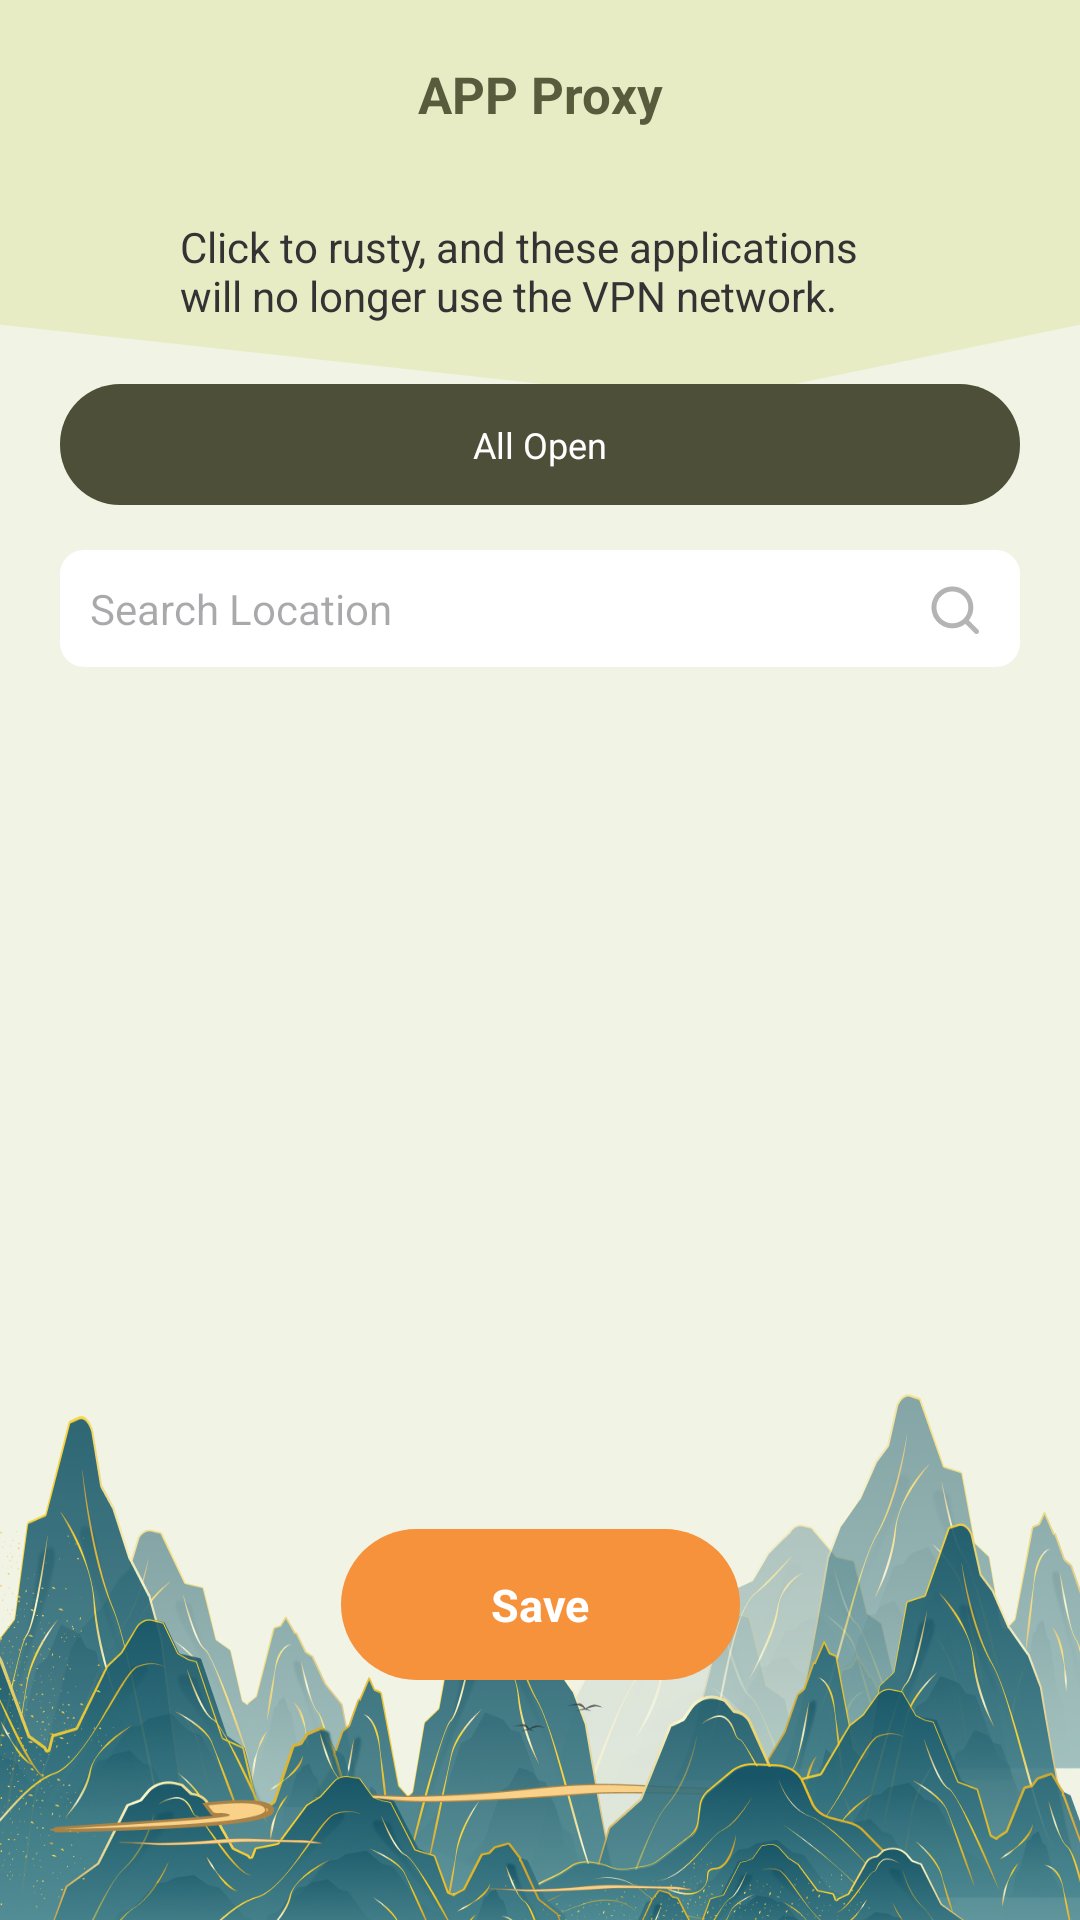

This screen was rendered from an Android layout file. Write that file and the resources it references.
<!-- AndroidManifest.xml: application theme Theme.LightV -->
<!-- res/layout/fragment_orange.xml -->
<?xml version="1.0" encoding="utf-8"?>
<androidx.constraintlayout.widget.ConstraintLayout xmlns:android="http://schemas.android.com/apk/res/android"
    xmlns:app="http://schemas.android.com/apk/res-auto"
    xmlns:tools="http://schemas.android.com/tools"
    android:layout_width="match_parent"
    android:layout_height="match_parent"
    android:background="@mipmap/background_set"
    tools:context=".orange.OrangeFragment">

    <androidx.appcompat.widget.AppCompatImageView
        android:id="@+id/image_top"
        android:layout_width="match_parent"
        android:layout_height="wrap_content"
        android:scaleType="fitXY"
        android:src="@mipmap/background_set_top"
        app:layout_constraintTop_toTopOf="parent" />

    <androidx.appcompat.widget.AppCompatTextView
        android:id="@+id/proxy_title"
        android:layout_width="wrap_content"
        android:layout_height="wrap_content"
        android:layout_marginTop="20dp"
        android:text="APP Proxy"
        android:textColor="#595C3C"
        android:textSize="17sp"
        android:textStyle="bold"
        app:layout_constraintEnd_toEndOf="parent"
        app:layout_constraintStart_toStartOf="parent"
        app:layout_constraintTop_toTopOf="parent" />

    <androidx.appcompat.widget.LinearLayoutCompat
        android:layout_width="match_parent"
        android:layout_height="0dp"
        android:layout_marginTop="10dp"
        android:orientation="vertical"
        app:layout_constraintBottom_toBottomOf="parent"
        app:layout_constraintTop_toBottomOf="@+id/proxy_title">

        <androidx.appcompat.widget.AppCompatTextView
            android:id="@+id/description_text"
            android:layout_width="match_parent"
            android:layout_height="wrap_content"
            android:layout_marginHorizontal="60dp"
            android:layout_marginTop="20dp"
            android:gravity="start"
            android:text="Click to rusty, and these applications will no longer use the VPN network."
            android:textColor="#333333"
            android:textSize="14sp" />

        <androidx.appcompat.widget.AppCompatTextView
            android:id="@+id/open_button"
            android:layout_width="match_parent"
            android:layout_height="wrap_content"
            android:layout_marginHorizontal="20dp"
            android:layout_marginTop="20dp"
            android:background="@drawable/drawable_purple"
            android:gravity="center"
            android:paddingVertical="12dp"
            android:text="All Open"
            android:textColor="#ffffff"
            android:textSize="12sp" />


        <androidx.constraintlayout.widget.ConstraintLayout
            android:id="@+id/search_father"
            android:layout_width="match_parent"
            android:layout_height="wrap_content"
            android:layout_marginHorizontal="20dp"
            android:layout_marginTop="15dp"
            android:background="@drawable/drawable_indigo">

            <androidx.appcompat.widget.AppCompatEditText
                android:id="@+id/search_edit"
                android:layout_width="match_parent"
                android:layout_height="match_parent"
                android:background="@null"
                android:hint="Search Location"
                android:paddingVertical="10dp"
                android:paddingStart="10dp"
                android:textSize="14sp" />

            <androidx.appcompat.widget.AppCompatImageView
                android:id="@+id/search_button"
                android:layout_width="20dp"
                android:layout_height="20dp"
                android:layout_marginEnd="12dp"
                android:src="@mipmap/search_logo"
                app:layout_constraintBottom_toBottomOf="parent"
                app:layout_constraintEnd_toEndOf="parent"
                app:layout_constraintTop_toTopOf="parent" />

        </androidx.constraintlayout.widget.ConstraintLayout>

        <androidx.recyclerview.widget.RecyclerView
            android:id="@+id/recycler_view"
            android:layout_width="match_parent"
            android:layout_height="wrap_content"
            android:layout_marginHorizontal="20dp"
            android:layout_marginTop="10dp"
            android:layout_marginBottom="10dp"
            android:background="@drawable/drawable_indigo" />

        <androidx.appcompat.widget.AppCompatTextView
            android:id="@+id/text_empty"
            android:layout_width="match_parent"
            android:layout_height="wrap_content"
            android:layout_marginHorizontal="20dp"
            android:layout_marginVertical="20dp"
            android:background="@drawable/drawable_indigo"
            android:gravity="center"
            android:paddingVertical="30dp"
            android:text="No data."
            android:textColor="#000000"
            android:textSize="15sp"
            android:textStyle="bold"
            android:visibility="gone" />
    </androidx.appcompat.widget.LinearLayoutCompat>

    <androidx.appcompat.widget.AppCompatTextView
        android:id="@+id/save_button"
        android:layout_width="wrap_content"
        android:layout_height="wrap_content"
        android:layout_marginBottom="80dp"
        android:background="@drawable/drawable_yellow"
        android:paddingHorizontal="50dp"
        android:paddingVertical="15dp"
        android:text="Save"
        android:textColor="#ffffff"
        android:textSize="15sp"
        android:textStyle="bold"
        app:layout_constraintBottom_toBottomOf="parent"
        app:layout_constraintEnd_toEndOf="parent"
        app:layout_constraintStart_toStartOf="parent" />

</androidx.constraintlayout.widget.ConstraintLayout>
<!-- resources referenced by this layout -->
<resources>
  <!-- drawable drawable_indigo (drawable) -->
  <shape xmlns:android="http://schemas.android.com/apk/res/android">
      <solid android:color="#ffffff" />
      <corners android:radius="8dp" />
  </shape>
  <!-- drawable drawable_purple (drawable) -->
  <shape xmlns:android="http://schemas.android.com/apk/res/android">
      <solid android:color="#4D4F38" />
      <corners android:radius="20dp" />
  </shape>
  <!-- drawable drawable_yellow (drawable) -->
  <shape xmlns:android="http://schemas.android.com/apk/res/android">
      <solid android:color="#F6913C" />
      <corners android:radius="32dp" />
  </shape>
  <!-- mipmap background_set: png bitmap (mipmap-xxhdpi, 575895 bytes) -->
  <!-- mipmap background_set_top: png bitmap (mipmap-xxhdpi, 10695 bytes) -->
  <!-- mipmap search_logo: webp bitmap (mipmap-xxhdpi, 550 bytes) -->
  <style name="Theme.LightV" parent="Base.Theme.LightV" />
  <style name="Base.Theme.LightV" parent="Theme.Material3.DayNight.NoActionBar">
          
          
      </style>
</resources>
